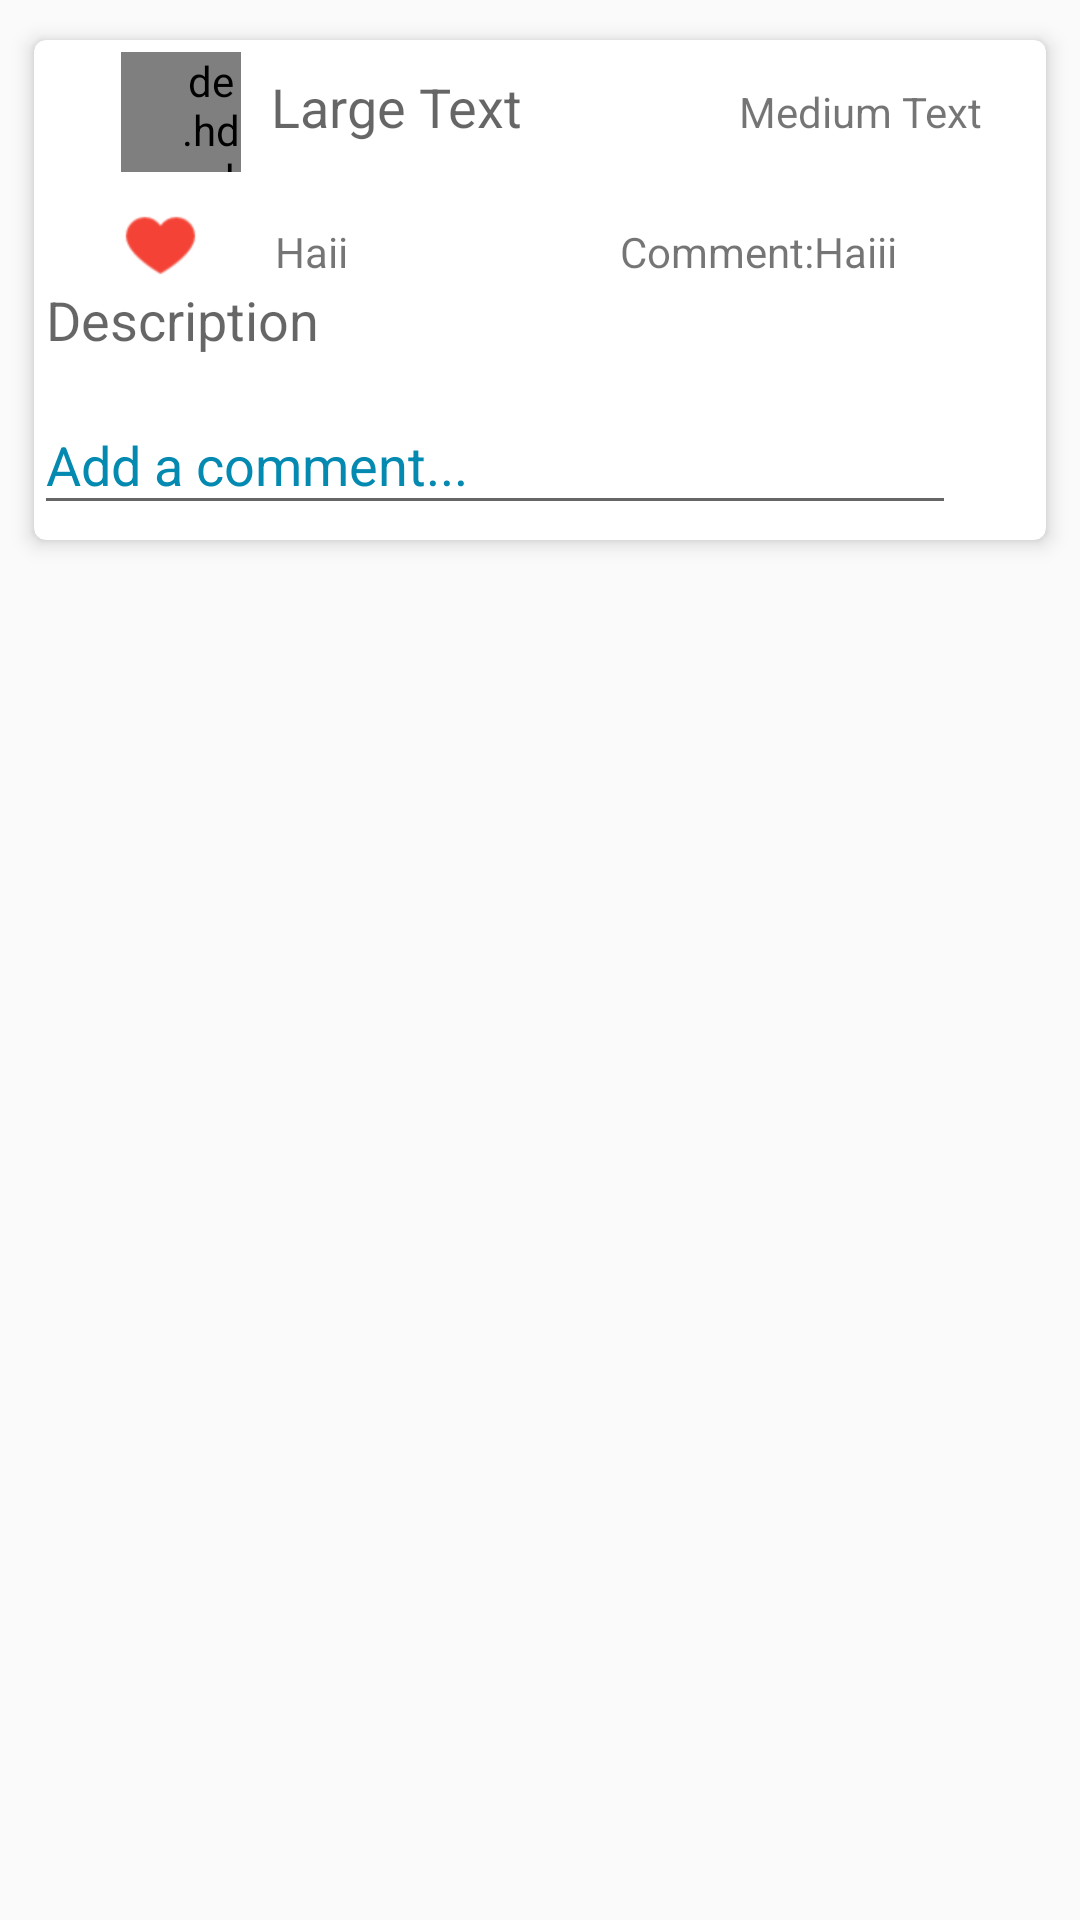

Write the Android layout XML for this screen, with the resource values it uses.
<!-- AndroidManifest.xml: application theme AppTheme -->
<!-- res/layout/singlerow.xml -->
<?xml version="1.0" encoding="utf-8"?>
<RelativeLayout xmlns:android="http://schemas.android.com/apk/res/android"
    android:id="@+id/rootviewGroup"
    android:layout_width="match_parent"
    android:layout_height="match_parent"
    android:orientation="vertical">


    <android.support.v7.widget.CardView xmlns:card_view="http://schemas.android.com/apk/res-auto"
        android:id="@+id/card_view"
        android:layout_width="match_parent"
        android:layout_height="wrap_content"
        android:layout_gravity="center"
        android:layout_marginLeft="6dp"
        android:layout_marginRight="6dp"
        android:layout_marginTop="6dp"
        card_view:cardCornerRadius="4dp"
        card_view:cardElevation="4dp"
        card_view:cardUseCompatPadding="true">

        <RelativeLayout
            android:layout_width="match_parent"
            android:layout_height="wrap_content">

            <de.hdodenhof.circleimageview.CircleImageView
                android:id="@+id/userimage"
                android:layout_width="@dimen/circularimage"
                android:layout_height="@dimen/circularimage"
                android:layout_alignParentStart="true"
                android:layout_alignParentTop="true"
                android:layout_marginBottom="@dimen/margin"
                android:layout_marginStart="@dimen/circularimagemarginstart"
                android:layout_marginTop="@dimen/margin"
                android:paddingLeft="@dimen/circularimagepaddingleft" />

            <LinearLayout
                android:id="@+id/innerlayout"
                android:layout_width="match_parent"
                android:layout_height="wrap_content"
                android:layout_toRightOf="@id/userimage"
                android:orientation="horizontal"
                android:weightSum="2">

                <TextView
                    android:id="@+id/txtusername"
                    android:layout_width="0dp"
                    android:layout_height="wrap_content"
                    android:layout_toEndOf="@+id/userimage"
                    android:layout_weight="1"
                    android:paddingLeft="6dp"
                    android:paddingStart="10dp"
                    android:paddingTop="10dp"
                    android:text="Large Text"
                    android:textAppearance="?android:attr/textAppearanceMedium" />

                <TextView
                    android:id="@+id/postdate"
                    android:layout_width="0dp"
                    android:textAlignment="textEnd"
                    android:layout_height="wrap_content"
                    android:layout_alignBottom="@+id/txtusername"
                    android:layout_alignStart="@+id/txtcomment"
                    android:layout_weight="0.84"
                    android:text="Medium Text"
                    android:textAppearance="?android:attr/textAppearanceSmall" />
            </LinearLayout>

            <ImageView
                android:id="@+id/imgpost"
                android:layout_width="match_parent"
                android:layout_height="wrap_content"
                android:layout_below="@+id/userimage"
                android:background="?android:attr/selectableItemBackground"
                android:clickable="true"
                android:paddingBottom="@dimen/postImagePadding"
                android:paddingTop="@dimen/postImagePadding"
                android:src="@drawable/placeholder" />

            <LinearLayout
                android:id="@+id/commentInnerLayout"
                android:layout_width="match_parent"
                android:layout_height="wrap_content"
                android:layout_below="@id/imgpost"
                android:orientation="horizontal"
                android:weightSum="6">

                <ImageView
                    android:id="@+id/likeIcon"
                    android:layout_width="wrap_content"
                    android:layout_height="wrap_content"
                    android:src="@drawable/likefilled"
                    android:paddingLeft="@dimen/postImagePadding"
                    android:layout_weight="1"
                    android:layout_alignParentStart="true"
                    android:textAlignment="viewEnd"
                    android:layout_below="@+id/imgpost"
                    android:clickable="true"

                    />

                <TextView
                    android:id="@+id/txttotalnooflike"
                    android:layout_width="0dp"
                    android:layout_weight="1"
                    android:layout_height="wrap_content"
                    android:layout_alignEnd="@+id/userimage"
                    android:paddingTop="5dp"
                    android:layout_below="@+id/imgpost"
                    android:text="Haii"
                    android:textAppearance="?android:attr/textAppearanceSmall" />

                <TextView
                    android:id="@+id/txtcomment"
                    android:layout_width="0dp"
                    android:layout_weight="2.5"
                    android:textAlignment="viewEnd"
                    android:layout_height="wrap_content"
                    android:layout_below="@+id/imgpost"
                    android:layout_toEndOf="@+id/txtusername"
                    android:text="Comment:"
                    android:textAppearance="?android:attr/textAppearanceSmall" />


                <TextView
                    android:id="@+id/txttotalnoofcomment"
                    android:layout_width="0dp"
                    android:layout_weight="1"
                    android:layout_height="wrap_content"
                    android:layout_alignBottom="@+id/txtcomment"
                    android:layout_alignStart="@+id/txtcomment"
                    android:text="Haiii"
                    android:textAppearance="?android:attr/textAppearanceSmall" />
            </LinearLayout>

            <TextView
                android:id="@+id/txtdescription"
                android:layout_width="wrap_content"
                android:layout_height="wrap_content"
                android:layout_alignParentLeft="true"
                android:layout_alignParentStart="true"
                android:layout_below="@+id/commentInnerLayout"
                android:background="?android:attr/selectableItemBackground"
                android:clickable="true"
                android:paddingLeft="@dimen/postImagePadding"
                android:text="Description"
                android:textAppearance="?android:attr/textAppearanceMedium" />

            <LinearLayout
                android:id="@+id/container"
                android:layout_width="wrap_content"
                android:layout_height="wrap_content"
                android:layout_below="@id/txtdescription"
                android:layout_marginLeft="@dimen/postImagePadding"
                android:orientation="vertical"></LinearLayout>

            <LinearLayout
                android:layout_width="match_parent"
                android:layout_height="wrap_content"
                android:layout_below="@+id/container"
                android:orientation="horizontal"
                android:weightSum="2">

                <android.support.design.widget.TextInputLayout
                    android:id="@+id/view"
                    android:layout_width="0dp"
                    android:layout_height="wrap_content"
                    android:layout_weight="2"
                    android:paddingTop="@dimen/topPaddingOfTextInputLayoutComment">


                    <EditText
                        android:id="@+id/editText"
                        android:layout_width="match_parent"
                        android:layout_height="wrap_content"
                        android:layout_alignParentStart="true"
                        android:layout_marginBottom="5dp"
                        android:hint="Add a comment..." />

                </android.support.design.widget.TextInputLayout>


                <ImageView
                    android:layout_marginTop="@dimen/sendImageTopMargin"
                    android:padding="10dp"
                    android:backgroundTint="@android:color/holo_blue_bright"
                    android:id="@+id/imageView"
                    android:layout_width="wrap_content"
                    android:layout_height="wrap_content"
                    android:layout_marginRight="@dimen/sendImageMargin"
                    android:layout_toEndOf="@+id/view"
                    android:background="?android:attr/selectableItemBackground"
                    android:src="@drawable/ic_send_black_24dp" />
            </LinearLayout>


        </RelativeLayout>
    </android.support.v7.widget.CardView>

</RelativeLayout>
<!-- resources referenced by this layout -->
<resources>
  <dimen name="circularimage">40dp</dimen>
  <dimen name="circularimagemarginstart">29dp</dimen>
  <dimen name="circularimagepaddingleft">20dp</dimen>
  <dimen name="margin">4dp</dimen>
  <dimen name="postImagePadding">4dp</dimen>
  <dimen name="sendImageMargin">10dp</dimen>
  <dimen name="sendImageTopMargin">20dp</dimen>
  <dimen name="topPaddingOfTextInputLayoutComment">4dp</dimen>
  <!-- drawable likefilled: png bitmap (drawable-xhdpi, 1772 bytes) -->
  <style name="AppTheme" parent="Theme.AppCompat.Light.NoActionBar">
          
          <item name="colorPrimary">@color/colorPrimary</item>
          <item name="colorPrimaryDark">@color/colorPrimaryDark</item>
          <item name="colorAccent">@color/colorAccent</item>
          <item name="android:textColorHint">@color/colorPrimaryDark</item>
  
      </style>
  <color name="colorPrimary">#3F51B5</color>
  <color name="colorPrimaryDark">#0489B1</color>
  <color name="colorAccent">#FF4081</color>
</resources>
